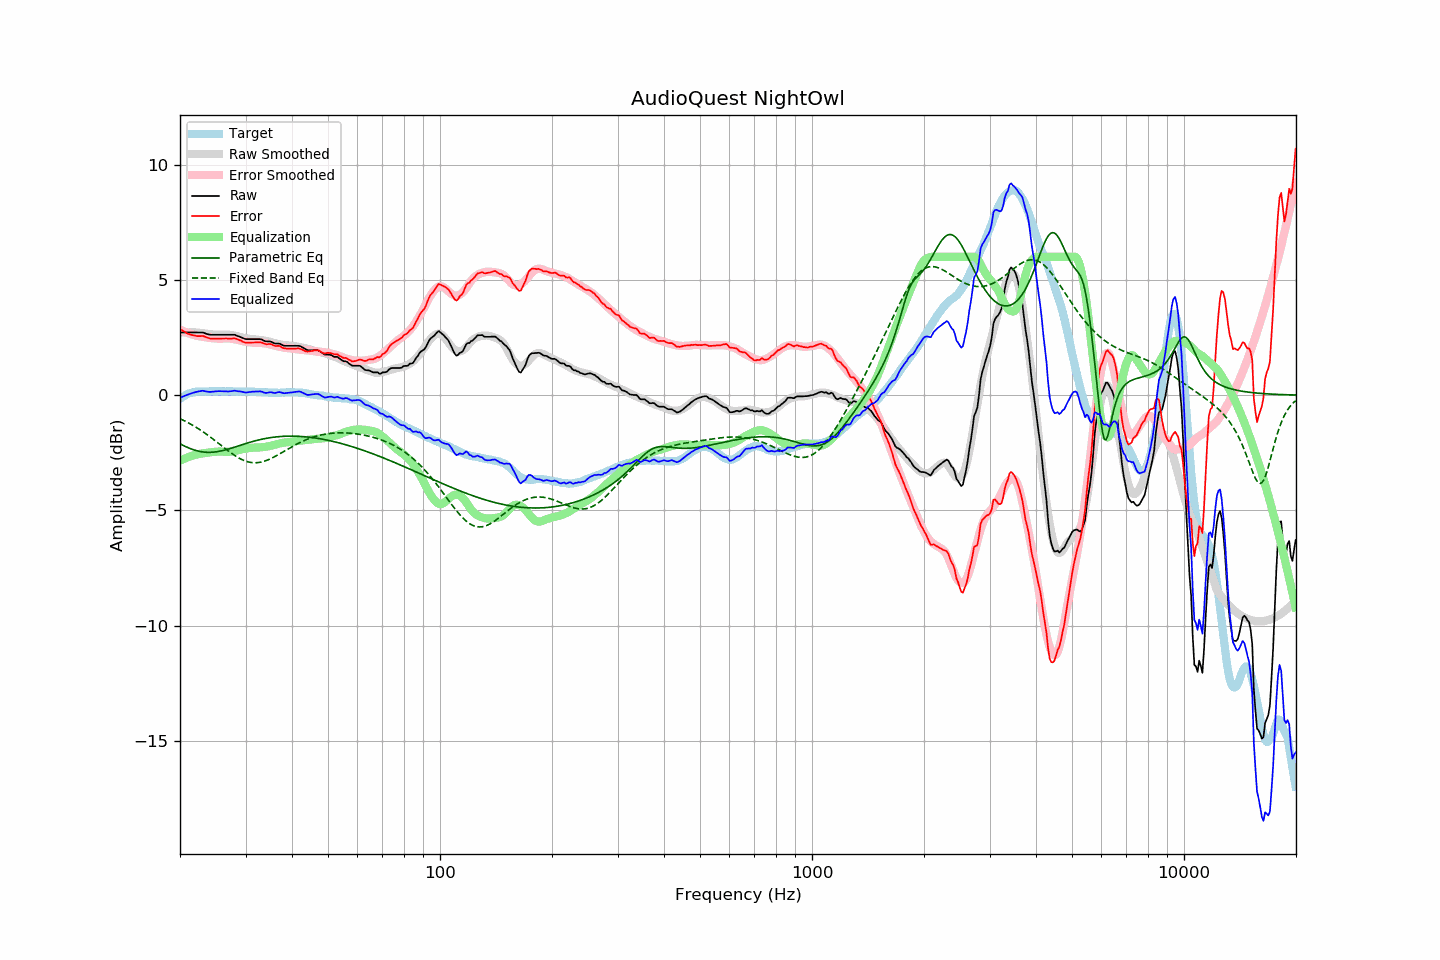

Values plotted in this chart, from the file beside it:
frequency, raw, error, smoothed, error_smoothed, equalization, parametric_eq, fixed_band_eq, equalized_raw, equalized_smoothed, target
20.00, 2.72, 2.88, 2.71, 2.84, -2.84, -2.11, -1.02, -0.12, -0.13, -0.16
20.20, 2.72, 2.83, 2.71, 2.81, -2.81, -2.15, -1.05, -0.09, -0.09, -0.11
20.40, 2.72, 2.78, 2.72, 2.77, -2.77, -2.18, -1.09, -0.06, -0.06, -0.06
20.61, 2.72, 2.75, 2.72, 2.75, -2.75, -2.21, -1.12, -0.03, -0.02, -0.03
20.81, 2.72, 2.70, 2.72, 2.72, -2.72, -2.25, -1.16, 0.00, 0.01, 0.02
21.02, 2.72, 2.66, 2.73, 2.69, -2.69, -2.28, -1.19, 0.03, 0.03, 0.06
21.23, 2.72, 2.64, 2.73, 2.67, -2.67, -2.31, -1.23, 0.05, 0.06, 0.08
21.44, 2.72, 2.62, 2.73, 2.64, -2.64, -2.33, -1.27, 0.08, 0.08, 0.10
21.66, 2.72, 2.60, 2.72, 2.62, -2.62, -2.36, -1.31, 0.10, 0.10, 0.12
21.87, 2.72, 2.59, 2.72, 2.60, -2.60, -2.38, -1.35, 0.12, 0.12, 0.13
22.09, 2.72, 2.57, 2.72, 2.58, -2.58, -2.40, -1.39, 0.14, 0.14, 0.15
22.31, 2.72, 2.56, 2.71, 2.56, -2.56, -2.42, -1.44, 0.16, 0.15, 0.16
22.54, 2.72, 2.56, 2.71, 2.55, -2.55, -2.44, -1.48, 0.17, 0.16, 0.16
22.76, 2.72, 2.56, 2.70, 2.54, -2.54, -2.45, -1.53, 0.18, 0.16, 0.16
22.99, 2.72, 2.57, 2.69, 2.53, -2.53, -2.46, -1.57, 0.19, 0.16, 0.15
23.22, 2.70, 2.55, 2.68, 2.52, -2.52, -2.47, -1.62, 0.18, 0.16, 0.15
23.45, 2.67, 2.52, 2.67, 2.51, -2.51, -2.48, -1.67, 0.16, 0.16, 0.15
23.69, 2.65, 2.49, 2.66, 2.50, -2.50, -2.48, -1.72, 0.15, 0.16, 0.16
23.92, 2.63, 2.47, 2.65, 2.49, -2.49, -2.48, -1.77, 0.14, 0.17, 0.16
24.16, 2.62, 2.45, 2.64, 2.48, -2.48, -2.48, -1.82, 0.14, 0.16, 0.17
24.40, 2.62, 2.44, 2.63, 2.47, -2.47, -2.48, -1.88, 0.15, 0.16, 0.18
24.65, 2.62, 2.45, 2.63, 2.46, -2.46, -2.47, -1.93, 0.16, 0.16, 0.17
24.89, 2.62, 2.45, 2.62, 2.46, -2.46, -2.46, -1.98, 0.16, 0.17, 0.17
25.14, 2.62, 2.45, 2.62, 2.45, -2.45, -2.45, -2.04, 0.17, 0.17, 0.17
25.39, 2.62, 2.44, 2.61, 2.45, -2.45, -2.44, -2.09, 0.17, 0.17, 0.17
25.65, 2.62, 2.44, 2.62, 2.45, -2.45, -2.43, -2.15, 0.17, 0.17, 0.17
25.91, 2.62, 2.45, 2.62, 2.45, -2.45, -2.41, -2.20, 0.17, 0.17, 0.16
26.16, 2.62, 2.46, 2.62, 2.45, -2.45, -2.40, -2.26, 0.17, 0.17, 0.16
26.43, 2.62, 2.46, 2.62, 2.46, -2.46, -2.38, -2.31, 0.16, 0.17, 0.16
26.69, 2.62, 2.46, 2.63, 2.46, -2.46, -2.36, -2.36, 0.16, 0.17, 0.16
26.96, 2.62, 2.45, 2.62, 2.46, -2.46, -2.34, -2.42, 0.16, 0.16, 0.17
27.23, 2.62, 2.45, 2.62, 2.45, -2.45, -2.32, -2.47, 0.16, 0.16, 0.17
27.50, 2.62, 2.45, 2.61, 2.45, -2.45, -2.30, -2.52, 0.17, 0.16, 0.17
27.77, 2.62, 2.46, 2.59, 2.43, -2.43, -2.28, -2.57, 0.18, 0.16, 0.16
28.05, 2.62, 2.46, 2.58, 2.42, -2.42, -2.25, -2.62, 0.20, 0.16, 0.16
28.33, 2.59, 2.44, 2.56, 2.41, -2.41, -2.23, -2.66, 0.18, 0.16, 0.15
28.62, 2.56, 2.41, 2.55, 2.39, -2.39, -2.21, -2.70, 0.17, 0.16, 0.15
28.90, 2.54, 2.38, 2.53, 2.37, -2.37, -2.19, -2.74, 0.16, 0.16, 0.16
29.19, 2.51, 2.36, 2.51, 2.36, -2.36, -2.16, -2.78, 0.15, 0.15, 0.14
29.48, 2.48, 2.31, 2.50, 2.34, -2.34, -2.14, -2.81, 0.14, 0.15, 0.16
29.78, 2.45, 2.30, 2.48, 2.33, -2.33, -2.12, -2.84, 0.12, 0.15, 0.15
30.08, 2.43, 2.27, 2.47, 2.32, -2.32, -2.10, -2.87, 0.11, 0.15, 0.16
30.38, 2.43, 2.28, 2.46, 2.31, -2.31, -2.07, -2.89, 0.12, 0.15, 0.15
30.68, 2.43, 2.28, 2.45, 2.30, -2.30, -2.05, -2.90, 0.13, 0.15, 0.15
30.99, 2.43, 2.28, 2.44, 2.29, -2.29, -2.03, -2.92, 0.14, 0.15, 0.15
31.30, 2.43, 2.28, 2.43, 2.28, -2.28, -2.01, -2.93, 0.15, 0.15, 0.15
31.61, 2.43, 2.28, 2.42, 2.27, -2.27, -1.99, -2.93, 0.15, 0.15, 0.15
31.93, 2.43, 2.28, 2.42, 2.27, -2.27, -1.98, -2.93, 0.16, 0.14, 0.14
32.24, 2.43, 2.30, 2.41, 2.27, -2.27, -1.96, -2.93, 0.16, 0.14, 0.13
32.57, 2.43, 2.29, 2.41, 2.27, -2.27, -1.94, -2.92, 0.16, 0.14, 0.14
32.89, 2.43, 2.29, 2.40, 2.27, -2.27, -1.93, -2.91, 0.16, 0.13, 0.14
33.22, 2.41, 2.28, 2.39, 2.26, -2.26, -1.91, -2.89, 0.15, 0.13, 0.13
33.55, 2.37, 2.24, 2.38, 2.25, -2.25, -1.90, -2.87, 0.12, 0.13, 0.13
33.89, 2.34, 2.22, 2.36, 2.24, -2.24, -1.88, -2.85, 0.10, 0.12, 0.12
34.23, 2.33, 2.20, 2.35, 2.23, -2.23, -1.87, -2.83, 0.10, 0.12, 0.12
34.57, 2.33, 2.22, 2.33, 2.22, -2.22, -1.86, -2.80, 0.11, 0.12, 0.11
34.92, 2.33, 2.22, 2.31, 2.20, -2.20, -1.85, -2.77, 0.13, 0.11, 0.11
35.27, 2.31, 2.20, 2.29, 2.18, -2.18, -1.84, -2.73, 0.12, 0.11, 0.11
35.62, 2.27, 2.16, 2.27, 2.17, -2.17, -1.83, -2.70, 0.10, 0.11, 0.11
35.97, 2.24, 2.13, 2.25, 2.15, -2.15, -1.82, -2.66, 0.09, 0.11, 0.10
... 635 more rows
